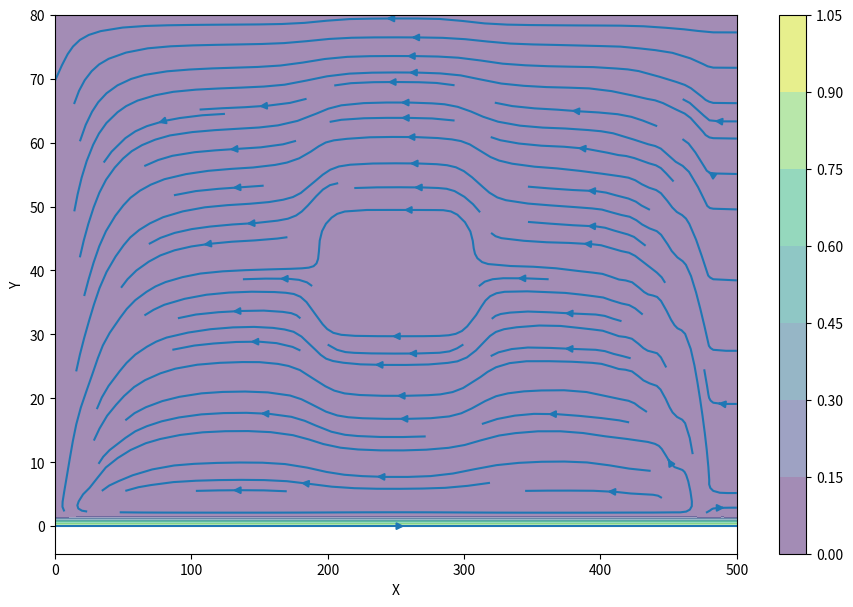

Generate this figure with matplotlib:
from mpl_toolkits.mplot3d import Axes3D
from matplotlib import cm
import matplotlib.pyplot as plt
import numpy as np

nx = 50
ny = 50
nt = 1000
nit=50
c = 1
dx = 500.0/(nx-1)
dy = 80.0/(ny-1)
x = np.linspace(0,500,nx)
y = np.linspace(0,80,ny)
X,Y = np.meshgrid(x,y)

rho = 1
nu = .1
dt = .001

u = np.zeros((ny, nx))
v = np.zeros((ny, nx))
p = np.zeros((ny, nx)) 
b = np.zeros((ny, nx))

def buildUpB(b, rho, dt, u, v, dx, dy):
    
    b[1:-1,1:-1]=rho*(1/dt*((u[1:-1,2:]-u[1:-1,0:-2])/(2*dx)+(v[2:,1:-1]-v[0:-2,1:-1])/(2*dy))-\
                      ((u[1:-1,2:]-u[1:-1,0:-2])/(2*dx))**2-\
                      2*((u[2:,1:-1]-u[0:-2,1:-1])/(2*dy)*(v[1:-1,2:]-v[1:-1,0:-2])/(2*dx))-\
                      ((v[2:,1:-1]-v[0:-2,1:-1])/(2*dy))**2)

    return b

def presPoisson(p, dx, dy, b):
    pn = np.empty_like(p)
    pn = p.copy()
    
    for q in range(nit):
        pn = p.copy()
        p[1:-1,1:-1] = ((pn[1:-1,2:]+pn[1:-1,0:-2])*dy**2+(pn[2:,1:-1]+pn[0:-2,1:-1])*dx**2)/\
                        (2*(dx**2+dy**2)) -\
                        dx**2*dy**2/(2*(dx**2+dy**2))*b[1:-1,1:-1]

        p[-1,:] =p[-2,:] ##dp/dy = 0 at y = 2
        p[0,:] = p[1,:]  ##dp/dy = 0 at y = 0
        p[:,0]=p[:,1]    ##dp/dx = 0 at x = 0
        p[:,-1]=0        ##p = 0 at x = 2
        
    return p
        
        
def cavityFlow(nt, u, v, dt, dx, dy, p, rho, nu):
    un = np.empty_like(u)
    vn = np.empty_like(v)
    b = np.zeros((ny, nx))
    
    for n in range(nt):
        un = u.copy()
        vn = v.copy()
        
        b = buildUpB(b, rho, dt, u, v, dx, dy)
        p = presPoisson(p, dx, dy, b)
        
        u[1:-1,1:-1] = un[1:-1,1:-1]-\
                        un[1:-1,1:-1]*dt/dx*(un[1:-1,1:-1]-un[1:-1,0:-2])-\
                        vn[1:-1,1:-1]*dt/dy*(un[1:-1,1:-1]-un[0:-2,1:-1])-\
                        dt/(2*rho*dx)*(p[1:-1,2:]-p[1:-1,0:-2])+\
                        nu*(dt/dx**2*(un[1:-1,2:]-2*un[1:-1,1:-1]+un[1:-1,0:-2])+\
                        dt/dy**2*(un[2:,1:-1]-2*un[1:-1,1:-1]+un[0:-2,1:-1]))

        v[1:-1,1:-1] = vn[1:-1,1:-1]-\
                        un[1:-1,1:-1]*dt/dx*(vn[1:-1,1:-1]-vn[1:-1,0:-2])-\
                        vn[1:-1,1:-1]*dt/dy*(vn[1:-1,1:-1]-vn[0:-2,1:-1])-\
                        dt/(2*rho*dy)*(p[2:,1:-1]-p[0:-2,1:-1])+\
                        nu*(dt/dx**2*(vn[1:-1,2:]-2*vn[1:-1,1:-1]+vn[1:-1,0:-2])+\
                        (dt/dy**2*(vn[2:,1:-1]-2*vn[1:-1,1:-1]+vn[0:-2,1:-1])))

#        for i in range(0,35):
#            u[-i,0] = 0.5*i
#        #u[0,:] = 0
#        for i in range(0,101):
#            u[:int((28.0/100)*i),i]=0
#            v[:int((28.0/100)*i),i]=0
#            u[:int((28.0/100)*i),-i]=0
#            v[:int((28.0/100)*i),-i]=0
        u[0,0]=0
        u[:,0]=0
        u[:,-1] = 0
        u[0,:] = 1   #set velocity on cavity lid equal to 1
        v[0,:] = 0
        v[-1,:]= 0
        v[:,0] = 0
        v[:,-2:] = 0
        
        v[20:30,20:30]=0
        u[20:30,20:30]=0
        
        
    return u, v, p
    
u = np.zeros((ny, nx))
v = np.zeros((ny, nx))
p = np.zeros((ny, nx))
b = np.zeros((ny, nx))
nt = 1000
u, v, p = cavityFlow(nt, u, v, dt, dx, dy, p, rho, nu)
fig = plt.figure(figsize=(11,7), dpi=100)
plt.contourf(X,Y,np.sqrt(u*u+v*v),alpha=0.5)    ###plnttong the pressure field as a contour
plt.colorbar()

number=1
plt.streamplot(X,Y,u,v) ##plotting velocity
plt.xlabel('X')
plt.ylabel('Y');

#saved 0:50,0:50 from this run as uNew and vNew